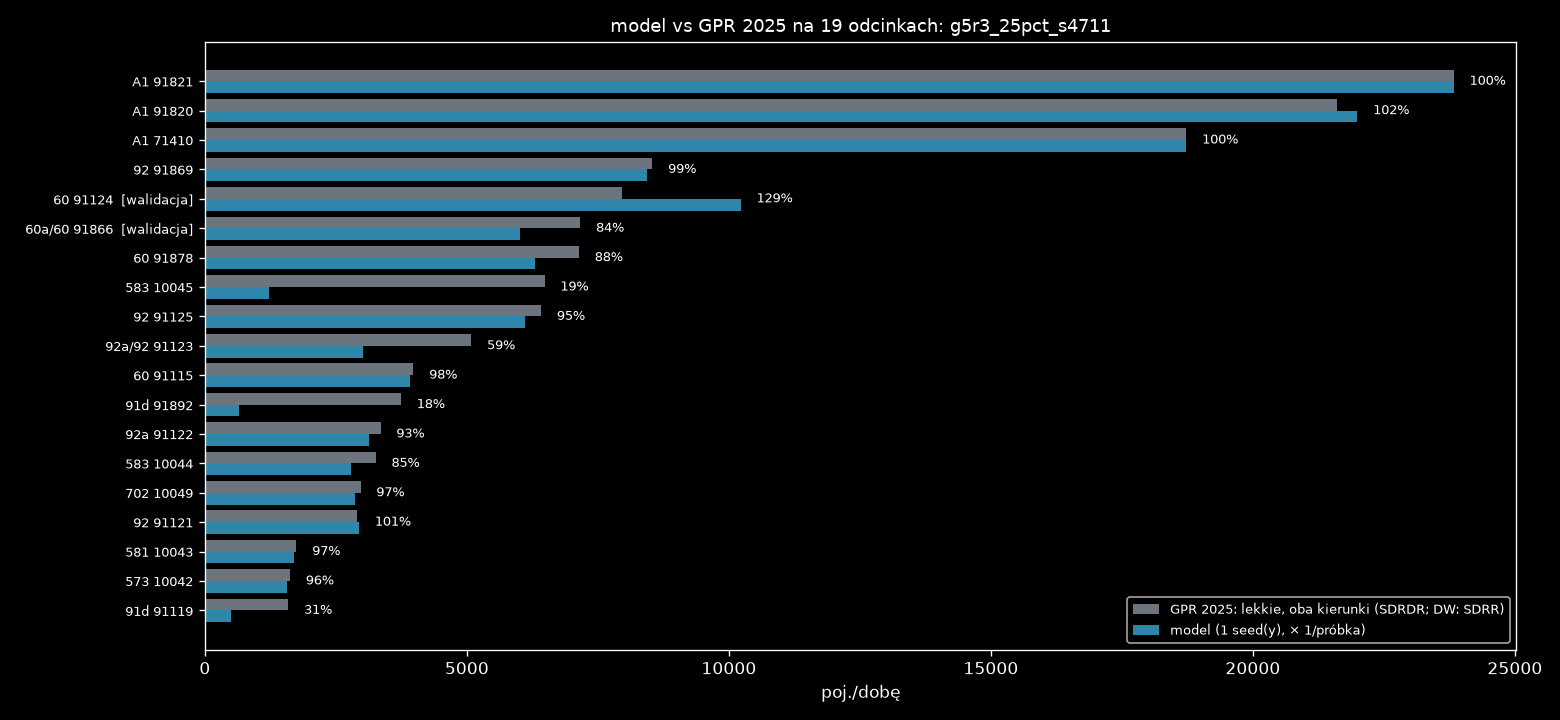

Values plotted in this chart, from the file beside it:
nr, droga, nazwa, rola, link, base_kind, gpr_all_dir, light_share, gpr_light_dir, model_dir, model_min, model_max, model_mieszk, model_przyj, model_wyjezdz, model_tlo, ratio, gap_light_dir
71410, A1, W. KOWAL /DK91/ - W. KUTNO PŁN. /DK60/, najblizszy, 4506143660003f, SDRDR, 14344, 0.664, 9523, 9524, 9524, 9524, 0.0, 220.0, 64.0, 9240, 1.0, -1.339
71410, A1, W. KOWAL /DK91/ - W. KUTNO PŁN. /DK60/, przeciwny, 12784695850001f, SDRDR, 13859, 0.664, 9201, 9208, 9208, 9208, 0.0, 220.0, 64.0, 8924, 1.001, -7.38
91820, A1, W. KUTNO PŁN. /DK60/ - W. KUTNO WSCH. /D…, najblizszy, 2908981330004f, SDRDR, 16163, 0.667, 10778, 10984, 10984, 10984, 0.0, 304.0, 32.0, 10648, 1.019, -206.1
91820, A1, W. KUTNO PŁN. /DK60/ - W. KUTNO WSCH. /D…, przeciwny, 2908981320004f, SDRDR, 16241, 0.667, 10830, 11012, 11012, 11012, 0.0, 468.0, 24.0, 10520, 1.017, -182.3
91821, A1, W. KUTNO WSCH. /DK92/ - W. PIĄTEK /DW703…, najblizszy, 2908962250003f, SDRDR, 17040, 0.717, 12225, 12196, 12196, 12196, 0.0, 24.0, 284.0, 11888, 0.998, 29.01
91821, A1, W. KUTNO WSCH. /DK92/ - W. PIĄTEK /DW703…, przeciwny, 2915802350003f, SDRDR, 16176, 0.717, 11605, 11640, 11640, 11640, 0.0, 24.0, 284.0, 11332, 1.003, -34.58
91115, 60, TOPOLA KRÓL. /DK91/ - KUTNO /OBWODNICA (…, najblizszy, 5284376810020r, SDRDR, 2266, 0.878, 1990, 1984, 1984, 1984, 0.0, 28.0, 52.0, 1904, 0.997, 6.138
91115, 60, TOPOLA KRÓL. /DK91/ - KUTNO /OBWODNICA (…, przeciwny, 5284376810020f, SDRDR, 2266, 0.878, 1990, 1924, 1924, 1924, 0.0, 16.0, 48.0, 1860, 0.967, 66.14
91124, 60, KUTNO /OBWODNICA 1: UL. OBJAZDOWA (DK92)…, najblizszy, 3177068500003f, SDRDR, 5302, 0.75, 3979, 5348, 5348, 5348, 432.0, 1088, 136.0, 3692, 1.344, -1369
91124, 60, KUTNO /OBWODNICA 1: UL. OBJAZDOWA (DK92)…, przeciwny, 2446692050004f, SDRDR, 5302, 0.75, 3979, 4880, 4880, 4880, 440.0, 968.0, 128.0, 3344, 1.226, -900.7
91866, 60a/60, KUTNO /OBWODNICA 2: DK92, DW702 - UL. SK…, najblizszy, 2485778070001r, SDRDR, 4344, 0.825, 3583, 2992, 2992, 2992, 116.0, 372.0, 68.0, 2436, 0.835, 590.5
91866, 60a/60, KUTNO /OBWODNICA 2: DK92, DW702 - UL. SK…, przeciwny, 2485778070001f, SDRDR, 4344, 0.825, 3583, 3028, 3028, 3028, 144.0, 352.0, 68.0, 2464, 0.845, 554.5
91878, 60, KUTNO /UL. SKRAJNA/ - W. KUTNO PŁN. /A1/, najblizszy, 2337913730002f, SDRDR, 4374, 0.816, 3570, 3092, 3092, 3092, 0.0, 180.0, 140.0, 2772, 0.866, 478.3
91878, 60, KUTNO /UL. SKRAJNA/ - W. KUTNO PŁN. /A1/, przeciwny, 2337913730002r, SDRDR, 4374, 0.816, 3570, 3216, 3216, 3216, 0.0, 184.0, 136.0, 2896, 0.901, 354.3
91892, 91d, KROŚNIEWICE /OBWODNICA 1: W. BŁONIE (DK9…, najblizszy, 3971697130020f, SDRDR, 3204, 0.584, 1872, 592.0, 592.0, 592.0, 0.0, 0.0, 0.0, 592.0, 0.316, 1280
91892, 91d, KROŚNIEWICE /OBWODNICA 1: W. BŁONIE (DK9…, przeciwny, 11417907930005f, SDRDR, 3204, 0.584, 1872, 68.0, 68.0, 68.0, 0.0, 0.0, 0.0, 68.0, 0.036, 1804
91119, 91d, KROŚNIEWICE /OBWODNICA 2: W. BARDZINEK (…, najblizszy, 535075590000f, SDRDR, 1220, 0.652, 796.3, 76.0, 76.0, 76.0, 0.0, 0.0, 0.0, 68.0, 0.095, 720.3
91119, 91d, KROŚNIEWICE /OBWODNICA 2: W. BARDZINEK (…, przeciwny, 4224826410001f, SDRDR, 1220, 0.652, 796.3, 416.0, 416.0, 416.0, 0.0, 0.0, 0.0, 416.0, 0.522, 380.3
91121, 92, CHODÓW - KROŚNIEWICE /W. BARDZINEK (DK91…, najblizszy, 3016672060001f, SDRDR, 2370, 0.613, 1451, 1544, 1544, 1544, 0.0, 0.0, 0.0, 1544, 1.064, -92.59
91121, 92, CHODÓW - KROŚNIEWICE /W. BARDZINEK (DK91…, przeciwny, 3016672060001r, SDRDR, 2370, 0.613, 1451, 1400, 1400, 1400, 0.0, 0.0, 0.0, 1400, 0.965, 51.41
91122, 92a, KROŚNIEWICE /OBWODNICA: W. BŁONIE (DK91)…, najblizszy, 3016639930001f, SDRDR, 2646, 0.634, 1677, 1376, 1376, 1376, 0.0, 180.0, 4.0, 1192, 0.82, 301.1
91122, 92a, KROŚNIEWICE /OBWODNICA: W. BŁONIE (DK91)…, przeciwny, 4510873690000f, SDRDR, 2646, 0.634, 1677, 1748, 1748, 1748, 0.0, 52.0, 4.0, 1692, 1.042, -70.93
91123, 92a/92, KROŚNIEWICE /DW581/ - KUTNO /DK60/, najblizszy, 2059715680002f, SDRDR, 3458, 0.735, 2542, 1992, 1992, 1992, 0.0, 240.0, 28.0, 1724, 0.783, 550.5
91123, 92a/92, KROŚNIEWICE /DW581/ - KUTNO /DK60/, przeciwny, 4619668920011f, SDRDR, 3458, 0.735, 2542, 1020, 1020, 1020, 0.0, 192.0, 8.0, 820.0, 0.401, 1522
91869, 92, KUTNO /DK60, DW702/ - W. KUTNO WSCH. /A1…, najblizszy, 4496570650002f, SDRDR, 5654, 0.755, 4271, 4256, 4256, 4256, 4.0, 852.0, 468.0, 2932, 0.997, 14.66
91869, 92, KUTNO /DK60, DW702/ - W. KUTNO WSCH. /A1…, przeciwny, 4461609300002f, SDRDR, 5654, 0.755, 4271, 4172, 4172, 4172, 4.0, 1040, 476.0, 2656, 0.977, 98.66
91125, 92, W. KUTNO WSCH. /A1/ - BEDLNO /DW583/, najblizszy, 5011849660001f, SDRDR, 5131, 0.625, 3209, 3124, 3124, 3124, 0.0, 452.0, 168.0, 2504, 0.974, 84.92
91125, 92, W. KUTNO WSCH. /A1/ - BEDLNO /DW583/, przeciwny, 4909889060000f, SDRDR, 5131, 0.625, 3209, 2992, 2992, 2992, 0.0, 436.0, 152.0, 2404, 0.932, 216.9
10042, 573, KAMIENIEC - GR. WOJ. (ŁÓDZKIE) - ŻYCHLIN…, najblizszy, 2835770890014r, SDRR, 924.5, 0.879, 813.0, 792.0, 792.0, 792.0, 0.0, 0.0, 0.0, 792.0, 0.974, 21.0
10042, 573, KAMIENIEC - GR. WOJ. (ŁÓDZKIE) - ŻYCHLIN…, przeciwny, 2835770890014f, SDRR, 924.5, 0.879, 813.0, 768.0, 768.0, 768.0, 0.0, 0.0, 0.0, 768.0, 0.945, 45.0
10043, 581, ŁANIĘTA /GR. WOJ. (ŁÓDZKIE)/ - KROŚNIEWI…, najblizszy, 2296014200004f, SDRR, 1168, 0.748, 874.0, 892.0, 892.0, 892.0, 0.0, 0.0, 0.0, 884.0, 1.021, -18.0
10043, 581, ŁANIĘTA /GR. WOJ. (ŁÓDZKIE)/ - KROŚNIEWI…, przeciwny, 2296014200004r, SDRR, 1168, 0.748, 874.0, 808.0, 808.0, 808.0, 0.0, 4.0, 4.0, 796.0, 0.924, 66.0
10044, 583, BEDLNO /DK92/ - DOBRZELIN /UL. NARUTOWIC…, najblizszy, 12054176470011f, SDRR, 1860, 0.877, 1630, 1476, 1476, 1476, 0.0, 4.0, 0.0, 1472, 0.905, 154.5
10044, 583, BEDLNO /DK92/ - DOBRZELIN /UL. NARUTOWIC…, przeciwny, 12054176470011r, SDRR, 1860, 0.877, 1630, 1308, 1308, 1308, 0.0, 4.0, 0.0, 1304, 0.802, 322.5
10045, 583, DOBRZELIN /UL. NARUTOWICZA (DW583)/ - ŻY…, najblizszy, 13369519080005f, SDRR, 3567, 0.909, 3242, 192.0, 192.0, 192.0, 0.0, 32.0, 0.0, 160.0, 0.059, 3050
10045, 583, DOBRZELIN /UL. NARUTOWICZA (DW583)/ - ŻY…, przeciwny, 13369519080005r, SDRR, 3567, 0.909, 3242, 1036, 1036, 1036, 0.0, 20.0, 0.0, 1008, 0.32, 2206
10049, 702, KUTNO (DK92) - PIĄTEK /UL. ŁĘCZYCKA (DW7…, najblizszy, 2497842320002r, SDRR, 1864, 0.797, 1486, 1424, 1424, 1424, 0.0, 204.0, 72.0, 1148, 0.958, 62.0
10049, 702, KUTNO (DK92) - PIĄTEK /UL. ŁĘCZYCKA (DW7…, przeciwny, 2497842320002f, SDRR, 1864, 0.797, 1486, 1444, 1444, 1444, 0.0, 204.0, 72.0, 1168, 0.972, 42.0
